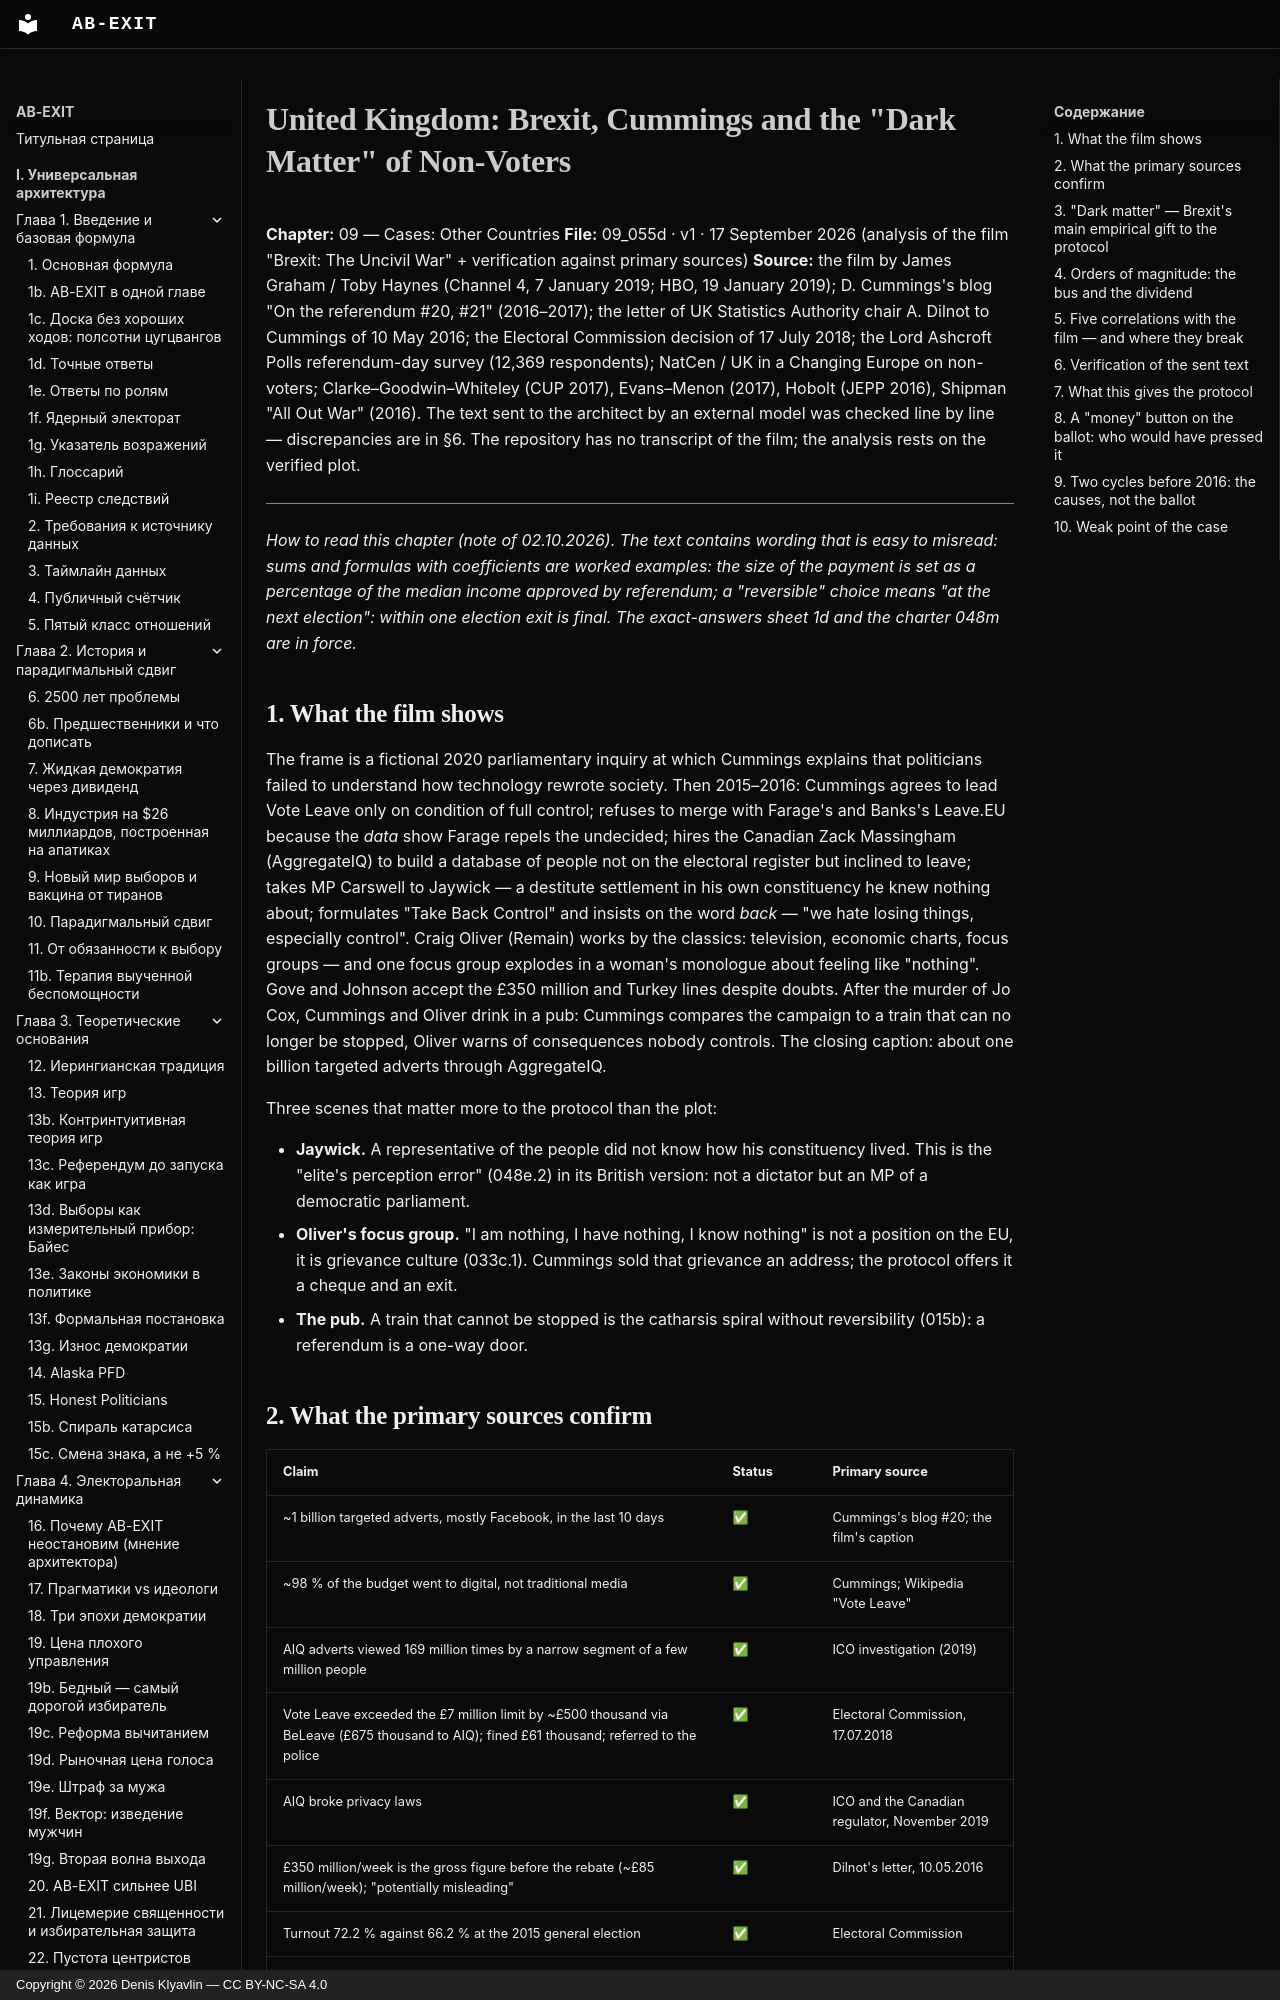

repository: Denis-Kliavlin/ab-exit · page: 09-other-countries/055d-uk-brexit.en/index.html · generator: mkdocs · copyright: Copyright © 2026 Denis Klyavlin — CC BY-NC-SA 4.0

# United Kingdom: Brexit, Cummings and the "Dark Matter" of Non-Voters

**Chapter:** 09 — Cases: Other Countries
**File:** 09_055d · v1 · 17 September 2026 (analysis of the film "Brexit: The Uncivil War" + verification against primary sources)
**Source:** the film by James Graham / Toby Haynes (Channel 4, 7 January 2019; HBO, 19 January 2019); D. Cummings's blog "On the referendum #20, #21" (2016–2017); the letter of UK Statistics Authority chair A. Dilnot to Cummings of 10 May 2016; the Electoral Commission decision of 17 July 2018; the Lord Ashcroft Polls referendum-day survey (12,369 respondents); NatCen / UK in a Changing Europe on non-voters; Clarke–Goodwin–Whiteley (CUP 2017), Evans–Menon (2017), Hobolt (JEPP 2016), Shipman "All Out War" (2016). The text sent to the architect by an external model was checked line by line — discrepancies are in §6. The repository has no transcript of the film; the analysis rests on the verified plot.

---

*How to read this chapter (note of 02.10.2026). The text contains wording that is easy to misread: sums and formulas with coefficients are worked examples: the size of the payment is set as a percentage of the median income approved by referendum; a "reversible" choice means "at the next election": within one election exit is final. The exact-answers sheet 1d and the charter 048m are in force.*

## 1. What the film shows

The frame is a fictional 2020 parliamentary inquiry at which Cummings explains that politicians failed to understand how technology rewrote society. Then 2015–2016: Cummings agrees to lead Vote Leave only on condition of full control; refuses to merge with Farage's and Banks's Leave.EU because the *data* show Farage repels the undecided; hires the Canadian Zack Massingham (AggregateIQ) to build a database of people not on the electoral register but inclined to leave; takes MP Carswell to Jaywick — a destitute settlement in his own constituency he knew nothing about; formulates "Take Back Control" and insists on the word *back* — "we hate losing things, especially control". Craig Oliver (Remain) works by the classics: television, economic charts, focus groups — and one focus group explodes in a woman's monologue about feeling like "nothing". Gove and Johnson accept the £350 million and Turkey lines despite doubts. After the murder of Jo Cox, Cummings and Oliver drink in a pub: Cummings compares the campaign to a train that can no longer be stopped, Oliver warns of consequences nobody controls. The closing caption: about one billion targeted adverts through AggregateIQ.

Three scenes that matter more to the protocol than the plot:

- **Jaywick.** A representative of the people did not know how his constituency lived. This is the "elite's perception error" (048e.2) in its British version: not a dictator but an MP of a democratic parliament.
- **Oliver's focus group.** "I am nothing, I have nothing, I know nothing" is not a position on the EU, it is grievance culture (033c.1). Cummings sold that grievance an address; the protocol offers it a cheque and an exit.
- **The pub.** A train that cannot be stopped is the catharsis spiral without reversibility (015b): a referendum is a one-way door.

## 2. What the primary sources confirm

| Claim | Status | Primary source |
|---|---|---|
| ~1 billion targeted adverts, mostly Facebook, in the last 10 days | ✅ | Cummings's blog #20; the film's caption |
| ~98 % of the budget went to digital, not traditional media | ✅ | Cummings; Wikipedia "Vote Leave" |
| AIQ adverts viewed 169 million times by a narrow segment of a few million people | ✅ | ICO investigation (2019) |
| Vote Leave exceeded the £7 million limit by ~£500 thousand via BeLeave (£675 thousand to AIQ); fined £61 thousand; referred to the police | ✅ | Electoral Commission, 17.07.2018 |
| AIQ broke privacy laws | ✅ | ICO and the Canadian regulator, November 2019 |
| £350 million/week is the gross figure before the rebate (~£85 million/week); "potentially misleading" | ✅ | Dilnot's letter, 10.05.2016 |
| Turnout 72.2 % against 66.2 % at the 2015 general election | ✅ | Electoral Commission |
| Almost all of the turnout increase came from people with "not very much" or no interest in politics; among 2015 non-voters Leave led by 16 points | ✅ | NatCen (Swales), UK in a Changing Europe |
| Main Leave motive — "decisions about the UK should be taken in the UK" 49 %; immigration 33 % | ✅ | Ashcroft, referendum day |
| Long-term attitudes outweighed campaign events | ✅ | Clarke–Goodwin–Whiteley; Evans–Menon |
| Higher youth turnout would not have overturned the result | ✅ | LSE Brexit blog (2019) |
